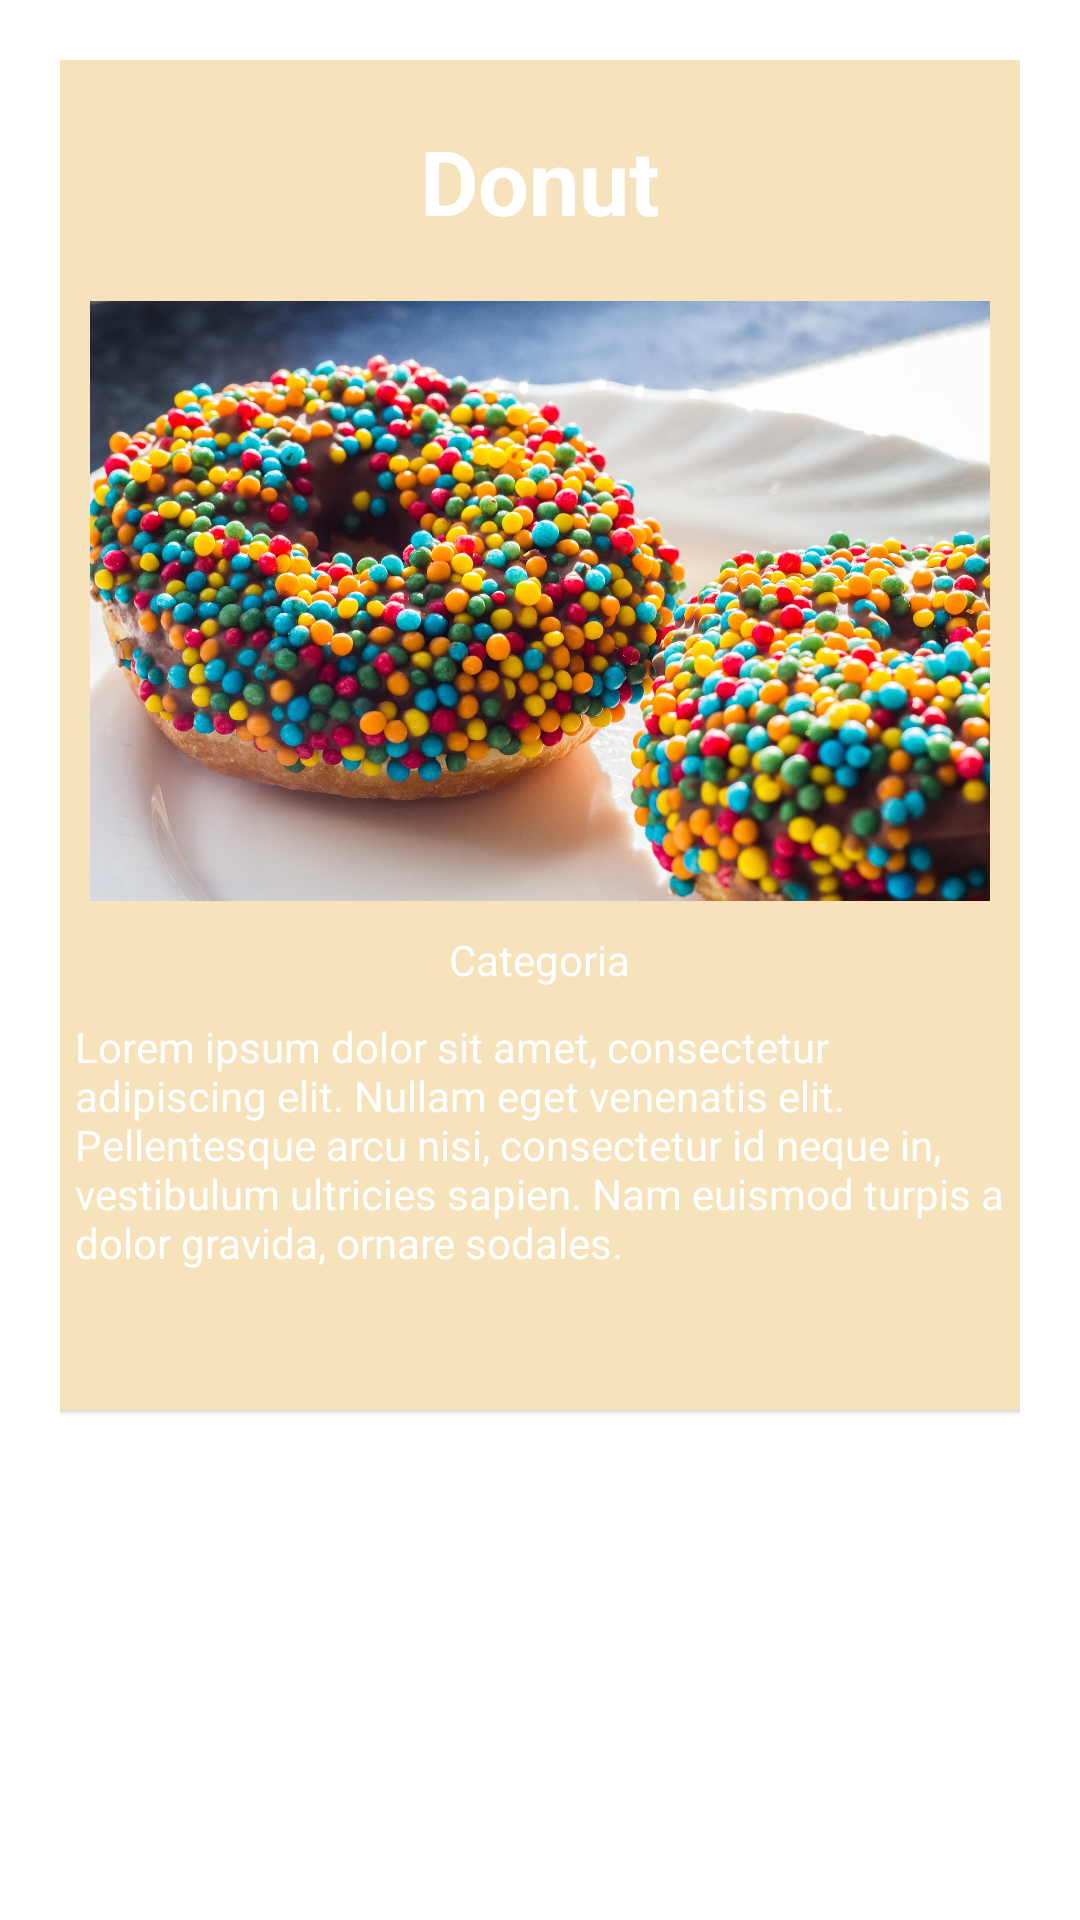

Layout XML and referenced resources for this Android screen:
<!-- AndroidManifest.xml: application theme Theme.Atividade_3HPAM213092022 -->
<!-- res/layout/donut_card.xml -->
<?xml version="1.0" encoding="utf-8"?>
<LinearLayout xmlns:android="http://schemas.android.com/apk/res/android"
    xmlns:app="http://schemas.android.com/apk/res-auto"
    xmlns:tools="http://schemas.android.com/tools"
    android:layout_width="match_parent"
    android:layout_height="match_parent"
    android:gravity="center_horizontal"
    android:orientation="vertical"
    android:padding="20dp"
    tools:context=".Donut_Activity">

    <com.google.android.material.card.MaterialCardView
        android:layout_width="350dp"
        android:layout_height="450dp"
        android:backgroundTint="#f6e2bb"
        app:cardCornerRadius="10dp">

        <LinearLayout
            android:layout_width="match_parent"
            android:layout_height="match_parent"
            android:orientation="vertical">

            <TextView
                android:id="@+id/cardTitulo"
                android:layout_width="wrap_content"
                android:layout_height="wrap_content"
                android:layout_gravity="center_horizontal"
                android:layout_margin="20sp"
                android:text="Donut"
                android:textColor="#fff"
                android:textSize="30sp"
                android:textStyle="bold" />

            <ImageView
                android:id="@+id/cardImg"
                android:layout_width="300dp"
                android:layout_height="200dp"
                android:layout_gravity="center_horizontal"
                android:scaleType="centerCrop"
                android:src="@drawable/img_donut" />

            <TextView
                android:id="@+id/cardCategoria"
                android:layout_width="wrap_content"
                android:layout_height="wrap_content"
                android:layout_gravity="center_horizontal"
                android:layout_margin="10sp"
                android:text="Categoria"
                android:textColor="#fff" />

            <TextView
                android:id="@+id/cardDescricao"
                android:layout_width="wrap_content"
                android:layout_height="wrap_content"
                android:layout_gravity="center_horizontal"
                android:layout_marginHorizontal="20sp"
                android:text="Lorem ipsum dolor sit amet, consectetur adipiscing elit. Nullam eget venenatis elit. Pellentesque arcu nisi, consectetur id neque in, vestibulum ultricies sapien. Nam euismod turpis a dolor gravida, ornare sodales."
                android:textColor="#fff" />


        </LinearLayout>
    </com.google.android.material.card.MaterialCardView>


</LinearLayout>
<!-- resources referenced by this layout -->
<resources>
  <!-- drawable img_donut: jpg bitmap (drawable, 646466 bytes) -->
  <style name="Theme.Atividade_3HPAM213092022" parent="Theme.MaterialComponents.DayNight.DarkActionBar">
          
          <item name="colorPrimary">@color/purple_500</item>
          <item name="colorPrimaryVariant">@color/purple_700</item>
          <item name="colorOnPrimary">@color/white</item>
          
          <item name="colorSecondary">@color/teal_200</item>
          <item name="colorSecondaryVariant">@color/teal_700</item>
          <item name="colorOnSecondary">@color/black</item>
          
          <item name="android:statusBarColor" tools:targetApi="l">?attr/colorPrimaryVariant</item>
          
      </style>
  <!-- not gathered from this repository: default colours our renderer supplied (Android Studio template values) -->
  <color name="purple_500">#FF6200EE</color>
  <color name="purple_700">#FF3700B3</color>
  <color name="teal_200">#FF03DAC5</color>
  <color name="teal_700">#FF018786</color>
  <color name="black">#FF000000</color>
  <color name="white">#FFFFFFFF</color>
</resources>
